Run: headless pygame with SDL's dummy video driver; simulated clock (each Clock.tick advances the game by its frame time, no real sleeping); random seed 0; keys injected as events and as key.get_pressed() state; no mouse input.
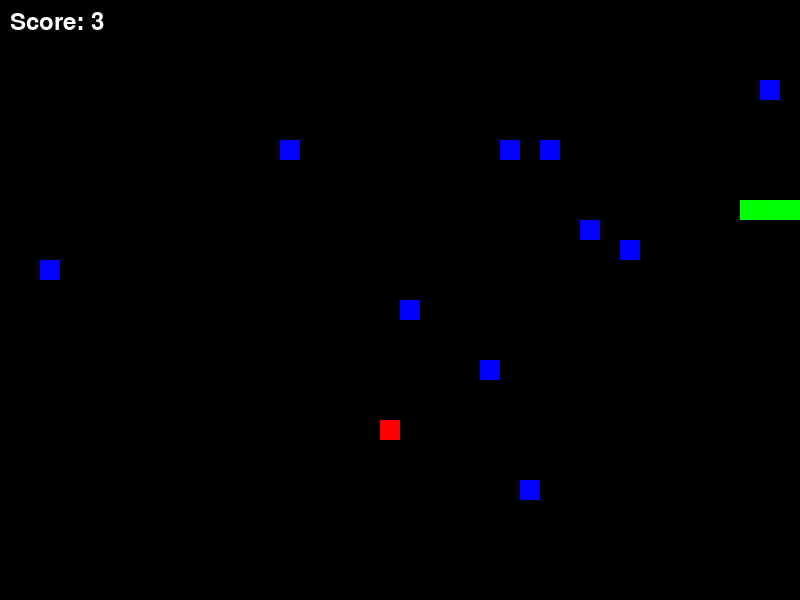
Frame 1 of 1 · flips 1–60 · no input (game ended)

The pygame program that drew these frames:

import pygame
import sys
import time
import random

# Initialize Pygame
pygame.init()

# Set up display variables
WIDTH, HEIGHT = 800, 600
BLOCK_SIZE = 20
FPS = 10

# Set up colors
WHITE = (255, 255, 255)
BLACK = (0, 0, 0)
RED = (255, 0, 0)
GREEN = (0, 255, 0)
BLUE = (0, 0, 255)

# Set up font
FONT = pygame.font.Font(None, 36)

class SnakeGame:
    def __init__(self):
        self.display = pygame.display.set_mode((WIDTH, HEIGHT))
        self.clock = pygame.time.Clock()
        self.snake = [(200, 200), (220, 200), (240, 200)]
        self.direction = 'RIGHT'
        self.apple = self.generate_apple()
        self.obstacles = self.generate_obstacles()

    def generate_apple(self):
        return (random.randint(0, WIDTH - BLOCK_SIZE) // BLOCK_SIZE * BLOCK_SIZE,
                random.randint(0, HEIGHT - BLOCK_SIZE) // BLOCK_SIZE * BLOCK_SIZE)

    def generate_obstacles(self):
        obstacles = []
        for _ in range(10):
            x = random.randint(0, WIDTH - BLOCK_SIZE) // BLOCK_SIZE * BLOCK_SIZE
            y = random.randint(0, HEIGHT - BLOCK_SIZE) // BLOCK_SIZE * BLOCK_SIZE
            if (x, y) not in self.snake and (x, y) != self.apple:
                obstacles.append((x, y))
        return obstacles

    def play(self):
        while True:
            for event in pygame.event.get():
                if event.type == pygame.QUIT:
                    pygame.quit()
                    sys.exit()
                elif event.type == pygame.KEYDOWN:
                    if event.key == pygame.K_UP and self.direction != 'DOWN':
                        self.direction = 'UP'
                    elif event.key == pygame.K_DOWN and self.direction != 'UP':
                        self.direction = 'DOWN'
                    elif event.key == pygame.K_LEFT and self.direction != 'RIGHT':
                        self.direction = 'LEFT'
                    elif event.key == pygame.K_RIGHT and self.direction != 'LEFT':
                        self.direction = 'RIGHT'

            head = self.snake[-1]
            if self.direction == 'UP':
                new_head = (head[0], head[1] - BLOCK_SIZE)
            elif self.direction == 'DOWN':
                new_head = (head[0], head[1] + BLOCK_SIZE)
            elif self.direction == 'LEFT':
                new_head = (head[0] - BLOCK_SIZE, head[1])
            elif self.direction == 'RIGHT':
                new_head = (head[0] + BLOCK_SIZE, head[1])

            self.snake.append(new_head)
            if self.snake[-1] == self.apple:
                self.apple = self.generate_apple()
            else:
                self.snake.pop(0)

            if (self.snake[-1][0] < 0 or self.snake[-1][0] >= WIDTH or
                    self.snake[-1][1] < 0 or self.snake[-1][1] >= HEIGHT or
                    self.snake[-1] in self.snake[:-1] or
                    self.snake[-1] in self.obstacles):
                print("Game Over!")
                pygame.quit()
                sys.exit()

            self.display.fill(BLACK)
            for pos in self.snake:
                pygame.draw.rect(self.display, GREEN, (pos[0], pos[1], BLOCK_SIZE, BLOCK_SIZE))
            pygame.draw.rect(self.display, RED, (self.apple[0], self.apple[1], BLOCK_SIZE, BLOCK_SIZE))
            for obstacle in self.obstacles:
                pygame.draw.rect(self.display, BLUE, (obstacle[0], obstacle[1], BLOCK_SIZE, BLOCK_SIZE))
            text = FONT.render(f'Score: {len(self.snake)}', True, WHITE)
            self.display.blit(text, (10, 10))
            pygame.display.update()
            self.clock.tick(FPS)

if __name__ == '__main__':
    game = SnakeGame()
    game.play()
